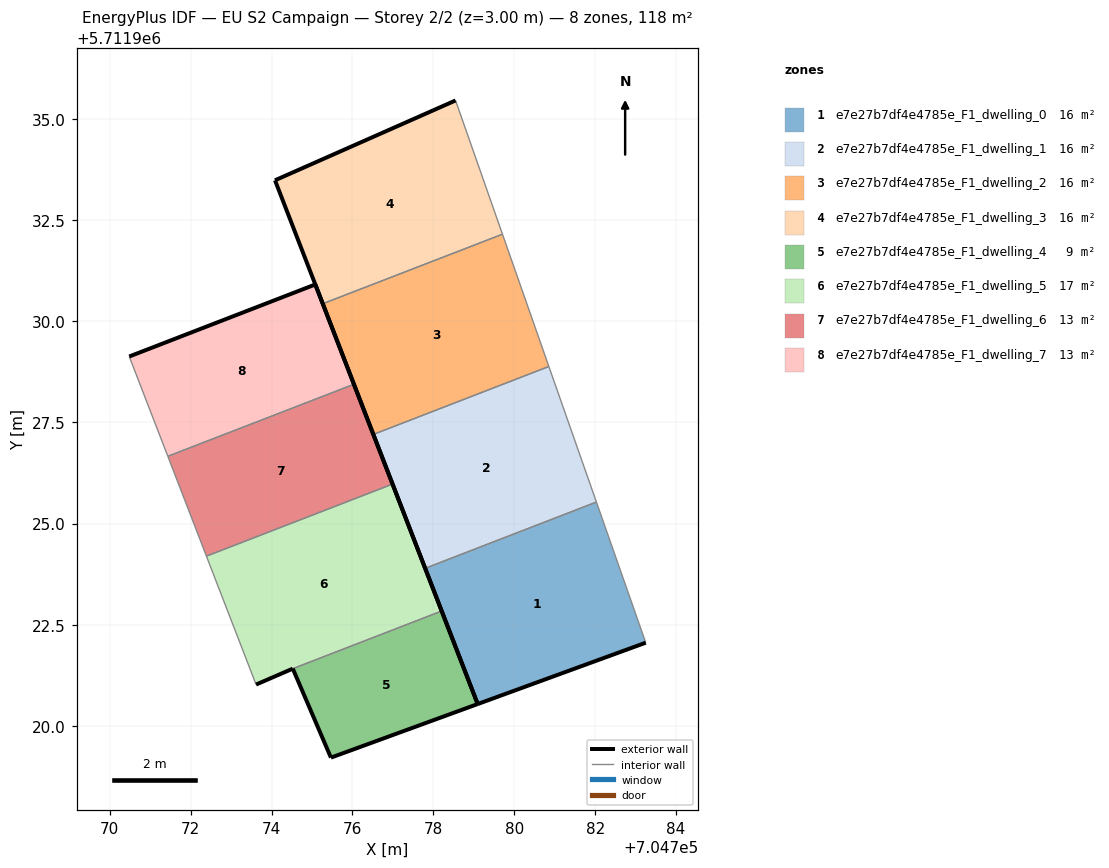
=== STOREY PLAN SPEC (per zone: floor XY polygon, exterior-wall plan segments, windows/doors) ===
zone 1: e7e27b7df4e4785e_F1_dwelling_0  (16.3 m²)
  floor: (704783.25, 5711922.05) (704782.03, 5711925.53) (704777.80, 5711923.89) (704779.10, 5711920.54)
  exterior wall: (704783.25, 5711922.05) – (704779.10, 5711920.54)  [4.4 m]
  exterior wall: (704779.10, 5711920.54) – (704777.80, 5711923.89)  [3.6 m]
  interior walls: 2
zone 2: e7e27b7df4e4785e_F1_dwelling_1  (16.3 m²)
  floor: (704782.03, 5711925.53) (704780.86, 5711928.88) (704776.52, 5711927.20) (704777.80, 5711923.89)
  exterior wall: (704777.80, 5711923.89) – (704776.52, 5711927.20)  [3.6 m]
  interior walls: 3
zone 3: e7e27b7df4e4785e_F1_dwelling_2  (16.3 m²)
  floor: (704780.86, 5711928.88) (704779.71, 5711932.16) (704775.27, 5711930.44) (704776.52, 5711927.20)
  exterior wall: (704776.52, 5711927.20) – (704775.27, 5711930.44)  [3.5 m]
  interior walls: 3
zone 4: e7e27b7df4e4785e_F1_dwelling_3  (16.3 m²)
  floor: (704779.71, 5711932.16) (704778.55, 5711935.46) (704774.08, 5711933.49) (704775.27, 5711930.44)
  exterior wall: (704775.27, 5711930.44) – (704774.08, 5711933.49)  [3.3 m]
  exterior wall: (704774.08, 5711933.49) – (704778.55, 5711935.46)  [4.9 m]
  interior walls: 2
zone 5: e7e27b7df4e4785e_F1_dwelling_4  (9.5 m²)
  floor: (704779.10, 5711920.54) (704778.21, 5711922.84) (704774.52, 5711921.41) (704775.47, 5711919.21)
  exterior wall: (704779.10, 5711920.54) – (704775.47, 5711919.21)  [3.9 m]
  exterior wall: (704775.47, 5711919.21) – (704774.52, 5711921.41)  [2.4 m]
  exterior wall: (704778.21, 5711922.84) – (704779.10, 5711920.54)  [2.5 m]
  interior walls: 1
zone 6: e7e27b7df4e4785e_F1_dwelling_5  (16.6 m²)
  floor: (704778.21, 5711922.84) (704776.99, 5711925.98) (704772.39, 5711924.19) (704773.60, 5711921.05) (704773.62, 5711921.02) (704774.52, 5711921.41)
  exterior wall: (704774.52, 5711921.41) – (704773.62, 5711921.02)  [1.0 m]
  exterior wall: (704776.99, 5711925.98) – (704778.21, 5711922.84)  [3.4 m]
  interior walls: 4
zone 7: e7e27b7df4e4785e_F1_dwelling_6  (13.1 m²)
  floor: (704776.99, 5711925.98) (704776.04, 5711928.44) (704771.43, 5711926.66) (704772.39, 5711924.19)
  exterior wall: (704776.04, 5711928.44) – (704776.99, 5711925.98)  [2.6 m]
  interior walls: 3
zone 8: e7e27b7df4e4785e_F1_dwelling_7  (13.1 m²)
  floor: (704776.04, 5711928.44) (704775.08, 5711930.91) (704770.48, 5711929.13) (704771.43, 5711926.66)
  exterior wall: (704770.48, 5711929.13) – (704775.08, 5711930.91)  [4.9 m]
  exterior wall: (704775.08, 5711930.91) – (704776.04, 5711928.44)  [2.6 m]
  interior walls: 2

=== DERIVED (storey summary) ===
Building: EU S2 Campaign
Storey: 2 of 2  (floor level z = 3.00 m)
Storey gross floor area: 117.5 m²
Zones on this storey: 8
  - e7e27b7df4e4785e_F1_dwelling_0: floor 16.3 m²; exterior wall 8.0 m (24.1 m²); WWR 0.0%
  - e7e27b7df4e4785e_F1_dwelling_1: floor 16.3 m²; exterior wall 3.6 m (10.7 m²); WWR 0.0%
  - e7e27b7df4e4785e_F1_dwelling_2: floor 16.3 m²; exterior wall 3.5 m (10.4 m²); WWR 0.0%
  - e7e27b7df4e4785e_F1_dwelling_3: floor 16.3 m²; exterior wall 8.2 m (24.5 m²); WWR 0.0%
  - e7e27b7df4e4785e_F1_dwelling_4: floor 9.5 m²; exterior wall 8.7 m (26.2 m²); WWR 0.0%
  - e7e27b7df4e4785e_F1_dwelling_5: floor 16.6 m²; exterior wall 4.4 m (13.1 m²); WWR 0.0%
  - e7e27b7df4e4785e_F1_dwelling_6: floor 13.1 m²; exterior wall 2.6 m (7.9 m²); WWR 0.0%
  - e7e27b7df4e4785e_F1_dwelling_7: floor 13.1 m²; exterior wall 7.6 m (22.7 m²); WWR 0.0%
Zone adjacency (shared interzone walls):
  - e7e27b7df4e4785e_F1_dwelling_0 ↔ e7e27b7df4e4785e_F1_dwelling_1
  - e7e27b7df4e4785e_F1_dwelling_1 ↔ e7e27b7df4e4785e_F1_dwelling_2
  - e7e27b7df4e4785e_F1_dwelling_2 ↔ e7e27b7df4e4785e_F1_dwelling_3
  - e7e27b7df4e4785e_F1_dwelling_4 ↔ e7e27b7df4e4785e_F1_dwelling_5
  - e7e27b7df4e4785e_F1_dwelling_5 ↔ e7e27b7df4e4785e_F1_dwelling_6
  - e7e27b7df4e4785e_F1_dwelling_6 ↔ e7e27b7df4e4785e_F1_dwelling_7